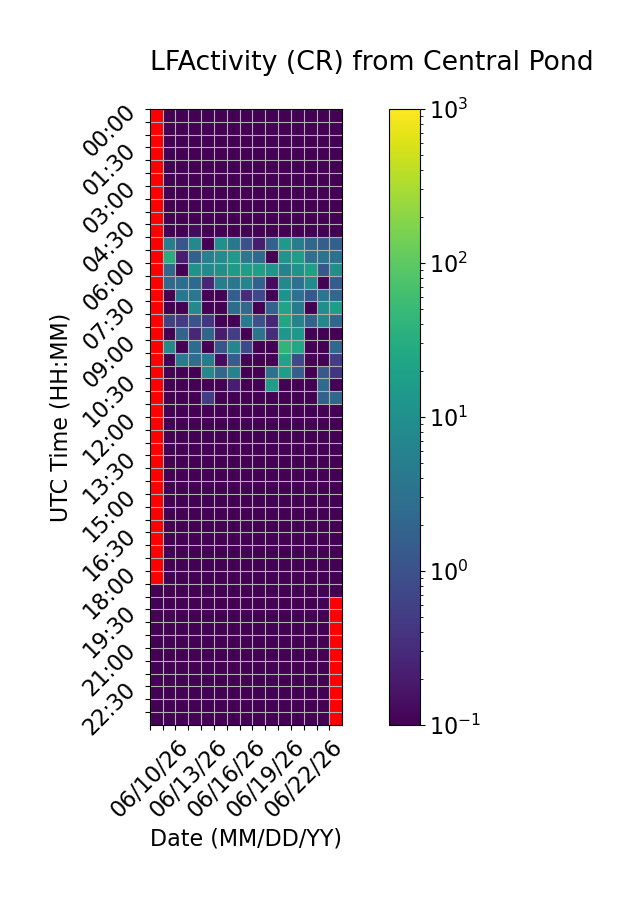

Values plotted in this chart, from the file beside it:
Time (UTC), 06/10/26, 06/11/26, 06/12/26, 06/13/26, 06/14/26, 06/15/26, 06/16/26, 06/17/26, 06/18/26, 06/19/26, 06/20/26, 06/21/26, 06/22/26, 06/23/26, 06/24/26
00:00, , 0.0, 0.0, 0.0, 0.0, 0.0, 0.0, 0.0, 0.0, 0.0, 0.0, 0.0, 0.0, 0.0, 0.0
00:30, , 0.0, 0.0, 0.0, 0.0, 0.0, 0.0, 0.0, 0.0, 0.06667, 0.0, 0.0, 0.0, 0.0, 0.0
01:00, , 0.0, 0.0, 0.0, 0.0, 0.0, 0.0, 0.0, 0.0, 0.0, 0.0, 0.0, 0.0, 0.0, 0.0
01:30, , 0.0, 0.0, 0.0, 0.0, 0.0, 0.0, 0.0, 0.0, 0.0, 0.0, 0.0, 0.0, 0.0, 0.0
02:00, , 0.0, 0.0, 0.0, 0.0, 0.0, 0.0, 0.0, 0.0, 0.0, 0.0, 0.0, 0.0, 0.0, 0.0
02:30, , 0.0, 0.0, 0.0, 0.0, 0.0, 0.0, 0.0, 0.0, 0.0, 0.0, 0.0, 0.0, 0.0, 0.0
03:00, , 0.0, 0.0, 0.0, 0.0, 0.0, 0.0, 0.0, 0.0, 0.0, 0.0, 0.0, 0.0, 0.0, 0.0
03:30, , 0.0, 0.0, 0.0, 0.0, 0.0, 0.0, 0.0, 0.0, 0.0, 0.0, 0.0, 0.0, 0.0, 0.06667
04:00, , 0.0, 0.0, 0.0, 0.0, 0.06667, 0.0, 0.0, 0.0, 0.0, 0.0, 0.0, 0.0, 0.0, 0.0
04:30, , 0.0, 0.0, 0.1333, 0.06667, 0.0, 0.0, 0.0, 0.0, 0.0, 0.0, 0.0, 0.0, 0.0, 0.0
05:00, , 5.067, 1.133, 7.6, 0.0, 10.07, 4.133, 1.0, 0.2, 1.733, 14.07, 5.0, 2.267, 1.6, 1.733
05:30, , 31.4, 0.2, 1.733, 5.6, 8.8, 14.07, 3.8, 2.4, 0.0, 11.6, 17.2, 3.067, 3.533, 3.2
06:00, , 2.2, 0.0, 11.53, 8.067, 9.933, 15.2, 17.27, 17.8, 12.07, 6.067, 11.47, 18.8, 1.2, 9.4
06:30, , 2.4, 2.8, 2.333, 0.2667, 4.733, 4.067, 6.667, 1.733, 0.1333, 7.733, 3.067, 8.533, 0.06667, 1.467
07:00, , 0.0, 3.733, 3.733, 0.0, 0.06667, 1.533, 0.3333, 0.8, 0.0, 11.53, 3.267, 1.2, 3.733, 2.133
07:30, , 0.0, 0.0, 8.333, 0.0, 0.0, 2.6, 2.333, 0.0, 1.8, 21.6, 4.6, 0.0, 9.7, 17.53
08:00, , 0.6, 0.4667, 1.067, 0.4, 0.0, 0.0, 4.267, 1.0, 0.2667, 24.4, 6.2, 1.933, 7.4, 2.133
08:30, , 0.0, 1.867, 0.2667, 1.933, 0.2, 0.5333, 0.0, 3.4, 0.3333, 13.6, 13.6, 0.0, 0.0, 0.0
09:00, , 8.133, 0.0, 2.533, 0.06667, 1.133, 7.0, 0.8, 0.0, 0.0, 41.27, 25.0, 0.0, 0.0, 2.333
09:30, , 0.0, 4.867, 2.667, 4.333, 0.1333, 1.4, 0.0, 0.0, 0.0, 21.87, 0.8, 0.06667, 0.0, 0.5333
10:00, , 0.0, 0.0, 0.0, 7.667, 2.133, 6.467, 0.0, 0.0, 3.2, 17.6, 1.6, 0.06667, 1.333, 0.4
10:30, , 0.0, 0.0, 0.0, 0.06667, 0.0, 0.2, 0.0, 0.0, 16.8, 0.0, 0.0, 0.0, 2.467, 0.0
11:00, , 0.0, 0.0, 0.0, 0.5333, 0.0, 0.0, 0.0, 0.0, 0.0, 0.0, 0.0, 0.0, 1.733, 2.267
11:30, , 0.0, 0.0, 0.0, 0.0, 0.0, 0.0, 0.0, 0.0, 0.0, 0.0, 0.0, 0.0, 0.0, 0.0
12:00, , 0.0, 0.0, 0.0, 0.0, 0.0, 0.0, 0.0, 0.0, 0.0, 0.0, 0.0, 0.0, 0.0, 0.0
12:30, , 0.0, 0.0, 0.0, 0.0, 0.0, 0.0, 0.0, 0.0, 0.0, 0.0, 0.0, 0.0, 0.0, 0.0
13:00, , 0.0, 0.0, 0.0, 0.0, 0.0, 0.0, 0.0, 0.0, 0.0, 0.0, 0.0, 0.0, 0.0, 0.0
13:30, , 0.0, 0.0, 0.0, 0.0, 0.0, 0.0, 0.0, 0.0, 0.0, 0.0, 0.0, 0.0, 0.0, 0.0
14:00, , 0.0, 0.0, 0.0, 0.0, 0.0, 0.0, 0.0, 0.0, 0.0, 0.0, 0.06667, 0.0, 0.0, 0.0
14:30, , 0.0, 0.0, 0.0, 0.0, 0.0, 0.0, 0.0, 0.0, 0.0, 0.0, 0.0, 0.0, 0.0, 0.0
15:00, , 0.0, 0.0, 0.0, 0.0, 0.06667, 0.0, 0.0, 0.0, 0.0, 0.0, 0.0, 0.0, 0.0, 0.0
15:30, , 0.0, 0.0, 0.0, 0.0, 0.0, 0.0, 0.0, 0.0, 0.0, 0.0, 0.0, 0.0, 0.0, 0.0
16:00, , 0.0, 0.0, 0.0, 0.0, 0.0, 0.0, 0.0, 0.0, 0.0, 0.0, 0.0, 0.0, 0.0, 0.0
16:30, , 0.0, 0.0, 0.0, 0.0, 0.0, 0.0, 0.0, 0.0, 0.0, 0.0, 0.0, 0.0, 0.0, 0.0
17:00, , 0.0, 0.0, 0.0, 0.0, 0.0, 0.0, 0.0, 0.0, 0.0, 0.0, 0.0, 0.0, 0.0, 0.0
17:30, , 0.0, 0.0, 0.0, 0.0, 0.0, 0.0, 0.0, 0.0, 0.0, 0.0, 0.0, 0.0, 0.0, 0.0
18:00, , 0.0, 0.0, 0.0, 0.0, 0.0, 0.0, 0.0, 0.0, 0.0, 0.0, 0.0, 0.0, 0.0, 0.0
18:30, 0.0, 0.0, 0.0, 0.0, 0.0, 0.0, 0.0, 0.0, 0.0, 0.0, 0.0, 0.0, 0.0, 0.0, 0.0
19:00, 0.06667, 0.0, 0.0, 0.0, 0.0, 0.0, 0.0, 0.0, 0.0, 0.0, 0.0, 0.0, 0.0, 0.0, 
19:30, 0.0, 0.0, 0.0, 0.0, 0.0, 0.0, 0.06667, 0.0, 0.0, 0.0, 0.0, 0.0, 0.0, 0.0, 
20:00, 0.0, 0.0, 0.0, 0.0, 0.0, 0.0, 0.0, 0.0, 0.0, 0.0, 0.0, 0.0, 0.0, 0.0, 
20:30, 0.0, 0.0, 0.0, 0.0, 0.0, 0.0, 0.0, 0.0, 0.0, 0.0, 0.0, 0.0, 0.0, 0.0, 
21:00, 0.0, 0.0, 0.0, 0.0, 0.0, 0.0, 0.0, 0.0, 0.0, 0.0, 0.0, 0.0, 0.0, 0.0, 
21:30, 0.0, 0.0, 0.0, 0.0, 0.0, 0.0, 0.0, 0.0, 0.0, 0.0, 0.0, 0.0, 0.0, 0.0, 
22:00, 0.0, 0.0, 0.0, 0.0, 0.0, 0.0, 0.0, 0.0, 0.0, 0.0, 0.0, 0.0, 0.0, 0.0, 
22:30, 0.0, 0.0, 0.0, 0.0, 0.0, 0.0, 0.0, 0.0, 0.0, 0.0, 0.0, 0.0, 0.0, 0.0, 
23:00, 0.0, 0.0, 0.0, 0.0, 0.0, 0.0, 0.0, 0.0, 0.0, 0.0, 0.0, 0.0, 0.0, 0.0, 
23:30, 0.0, 0.0, 0.0, 0.0, 0.0, 0.0, 0.0, 0.0, 0.0, 0.0, 0.0, 0.0, 0.0, 0.0, 
